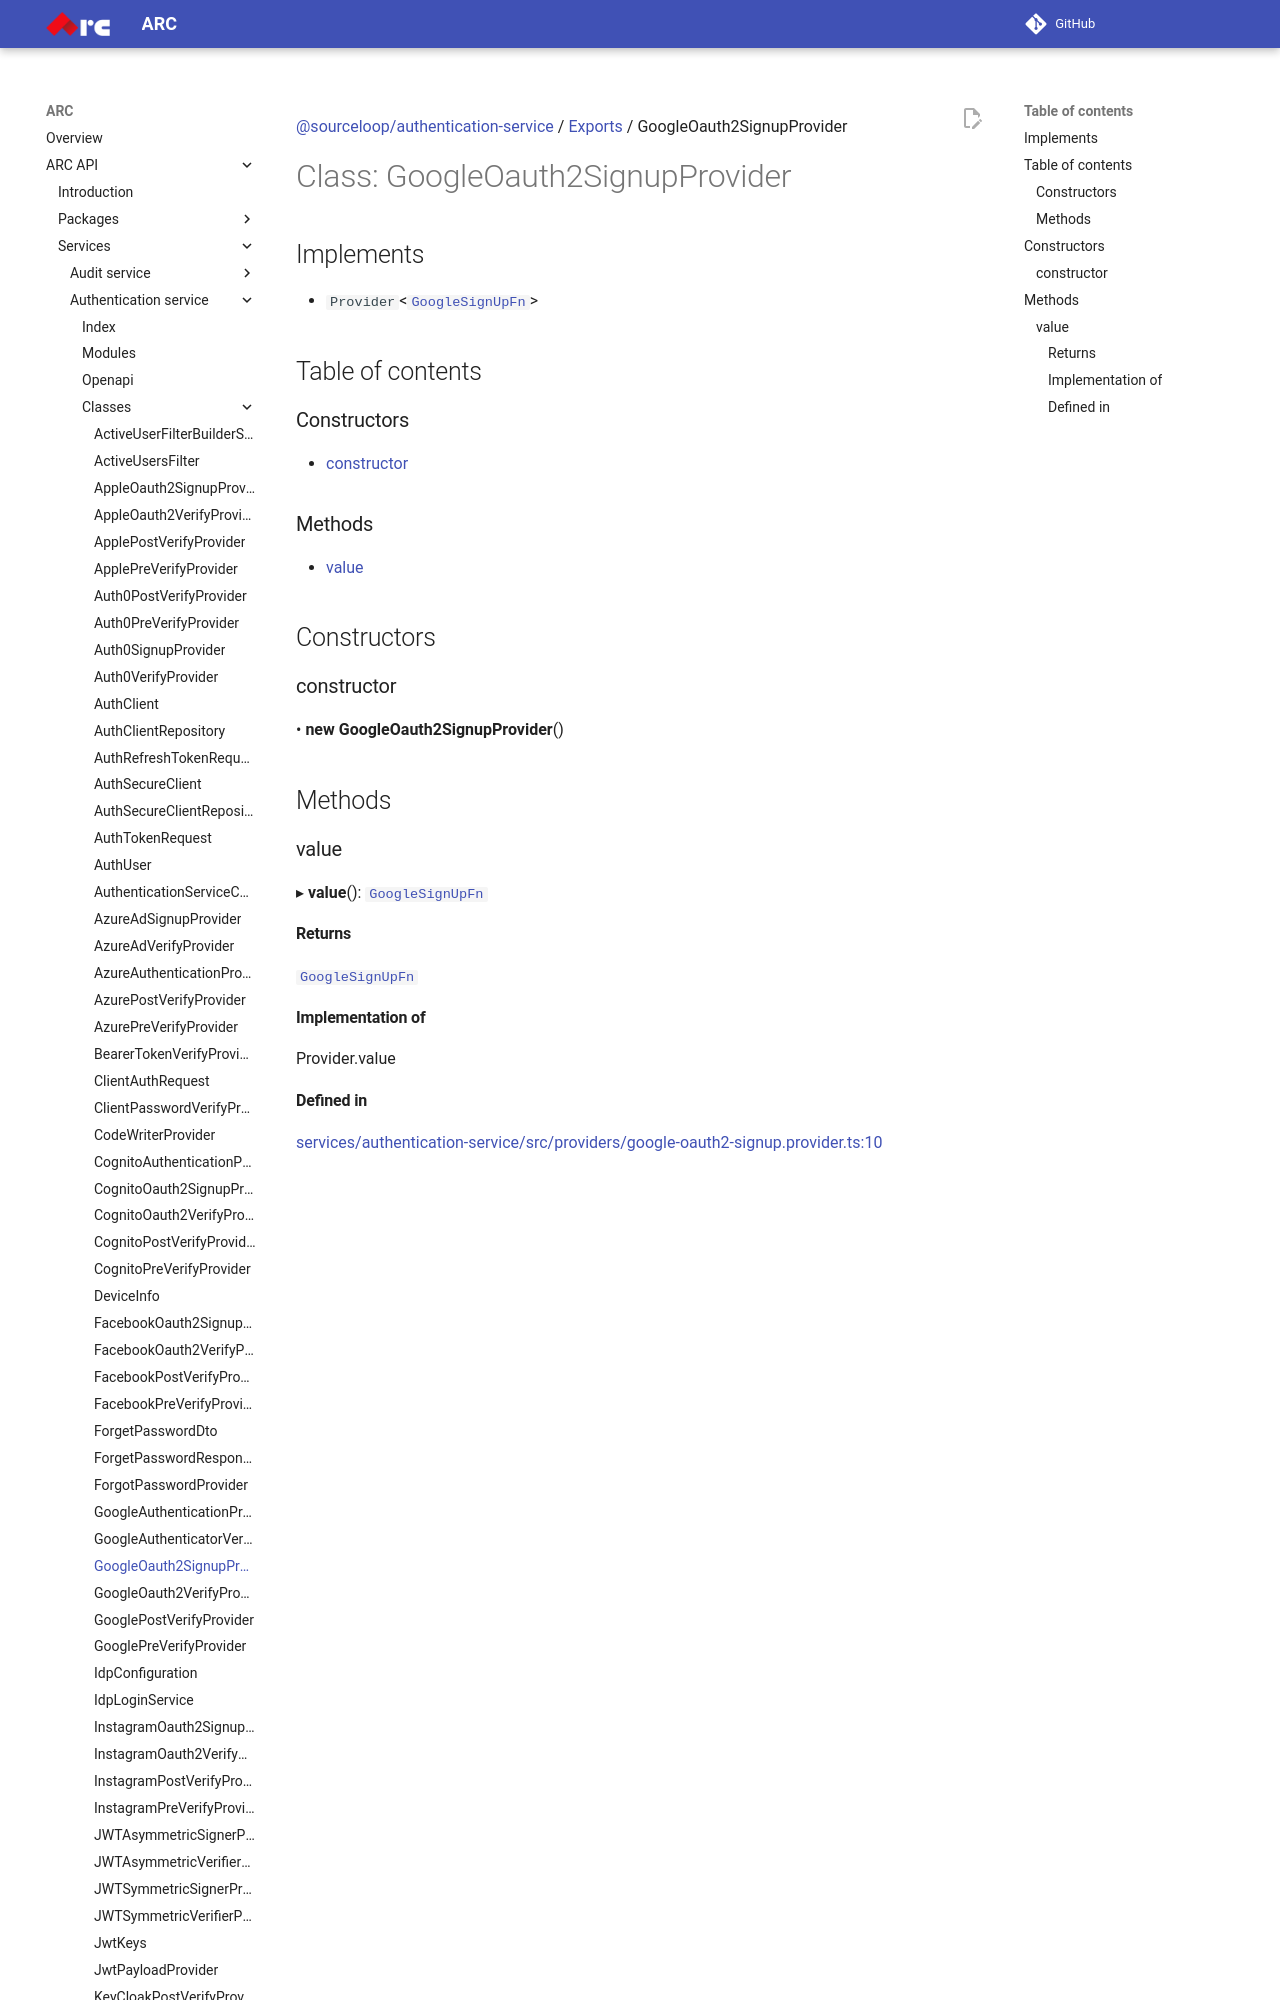

repository: sourcefuse/arc-docs · page: arc-api-docs/services/authentication-service/classes/GoogleOauth2SignupProvider/index.html · generator: mkdocs

[@sourceloop/authentication-service](../README.md) / [Exports](../modules.md) / GoogleOauth2SignupProvider

# Class: GoogleOauth2SignupProvider

## Implements

- `Provider`<[`GoogleSignUpFn`](../modules.md#googlesignupfn)\>

## Table of contents

### Constructors

- [constructor](GoogleOauth2SignupProvider.md#constructor)

### Methods

- [value](GoogleOauth2SignupProvider.md#value)

## Constructors
